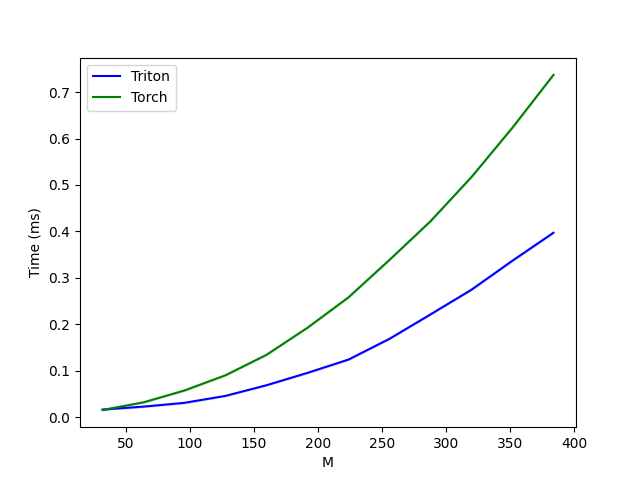

The data file committed next to this chart (first rows):
M, Triton, Torch
32, 0.01613, 0.01536
64, 0.02253, 0.03174
96, 0.03072, 0.05734
128, 0.04565, 0.09011
160, 0.06861, 0.1341
192, 0.09523, 0.1925
224, 0.1239, 0.258
256, 0.1686, 0.3387
288, 0.2212, 0.4219
320, 0.2744, 0.5171
352, 0.3369, 0.6236
384, 0.3972, 0.7373
